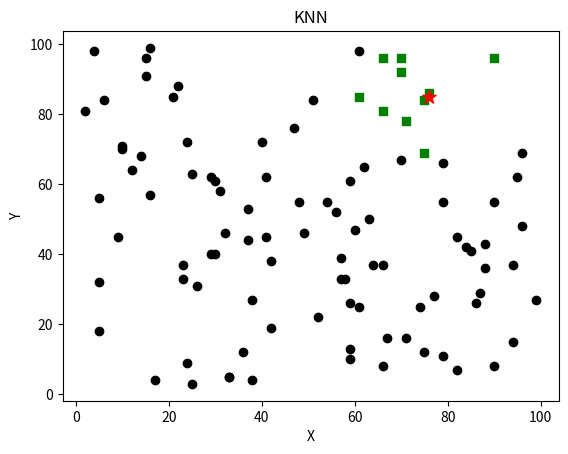

Here is the Python script that generated this plot:
"""
Supervised algorithm for regression or classification.
"""

import matplotlib.pyplot as plt
import numpy as np
import operator

class DataPoint:
    def __init__(self, x, label, dist=None):
        self.x = x
        self.label = label
        self.dist = dist


class KNN:
    def __init__(self, x, y, k=2):
        self.x = x
        self.y = y
        self.k = k

        self.data = [DataPoint(x, y) for x, y in zip(self.x, self.y)]

        self.n_plot = 0

    def euclidean_distance(self, x, y):
        """
        Calculates euclidean distance between x and y
        """
        dist = np.linalg.norm(x-y)
        return dist

    def predict(self, xi):
        """
        Predicts class label for xi.
        """

        # calculate the distance for each point

        self.xi = xi

        for p in self.data:
            p.dist = self.euclidean_distance(xi, p.x)

        # k nearest neighbors
        self.k_neighbors = sorted(self.data, key=lambda p: p.dist)[:self.k]

        # output probabilites for k nearest neighbors
        n = { p.label:0 for p in self.data }
        for p in self.k_neighbors:
            n[p.label] += 1

        # class with max probability
        return max(n.items(), key=operator.itemgetter(1))[0]

    def vis(self, show=False):

        plt.figure(self.n_plot)
        self.n_plot += 1

        not_neighbors = [plt.scatter(p.x[0], p.x[1], color='black') for p in self.data if p not in self.k_neighbors]

        for n in self.k_neighbors:
            plt.scatter(n.x[0], n.x[1], color='green', marker='s')

        plt.scatter(self.xi[0], self.xi[1], color='red', marker='*', s=100)

        # label and show
        plt.xlabel('X')
        plt.ylabel('Y')
        plt.title('KNN')

        plt.savefig('KNN.png')
        plt.show() if show else 0

def main():

    r = lambda x, y: np.random.randint(x, y)
    n_samples = 100
    x = np.array([ [r(1, 100), r(1, 100)] for _ in range(n_samples)])
    y = np.array([ i[0] for i in x ])

    knn = KNN(x, y, k=10)

    p_value = [r(1, 100), r(1, 100)]
    print('K-Nearest-Neighbors: {}'.format(knn.k))
    print('Predicting: [1, 1] Output: {}'.format(knn.predict(p_value)))

    knn.vis(show=True)

if __name__ == '__main__':
    main()
